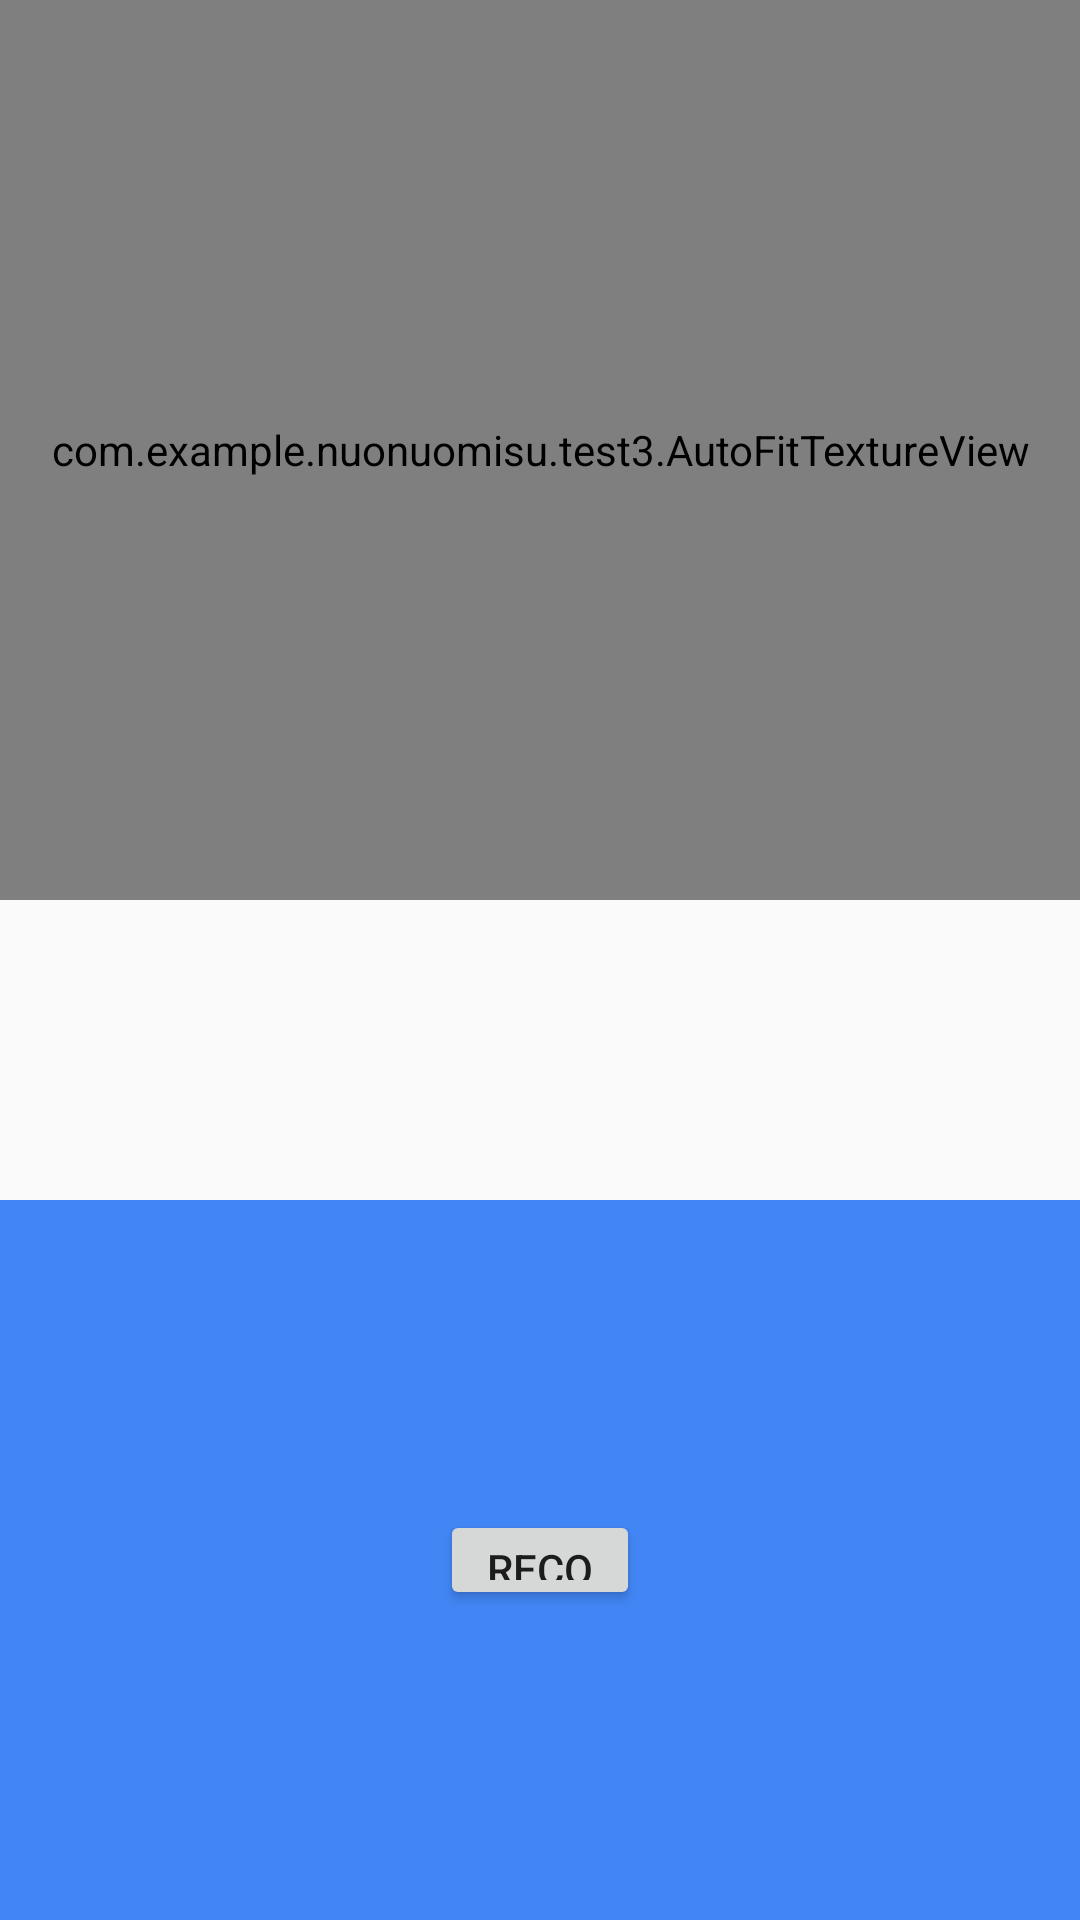

Produce the Android XML layout that renders to this screen, including the resource entries it uses.
<!-- AndroidManifest.xml: application theme MaterialTheme -->
<!-- res/layout/fragment_camera2_video.xml -->
<?xml version="1.0" encoding="utf-8"?>
<RelativeLayout xmlns:android="http://schemas.android.com/apk/res/android"
    android:layout_width="match_parent"
    android:layout_height="match_parent">

    <com.example.nuonuomisu.test3.AutoFitTextureView
        android:id="@+id/texture"
        android:layout_width="match_parent"
        android:layout_height="900px"
        android:layout_alignParentStart="true"
        android:layout_alignParentTop="true"
        android:layout_marginBottom="100dp" />

    <FrameLayout
        android:layout_width="match_parent"
        android:layout_height="wrap_content"
        android:layout_alignParentBottom="true"
        android:layout_alignParentStart="true"
        android:layout_below="@id/texture"
        android:background="#4285f4"
        android:id="@+id/frameLayout">

        <Button
            android:id="@+id/video"
            android:layout_width="200px"
            android:layout_height="100px"
            android:layout_above="@+id/frameLayout"
            android:layout_centerHorizontal="true"
            android:layout_gravity="center"
            android:text="@string/record" />

        <ImageButton
            android:id="@+id/info"
            style="@android:style/Widget.Material.Light.Button.Borderless"
            android:layout_width="200px"
            android:layout_height="100px"
            android:layout_above="@+id/frameLayout"
            android:layout_alignParentEnd="true"
            android:layout_gravity="center_vertical|right"
            android:contentDescription="@string/description_info"
            android:padding="20dp"
            android:src="@drawable/ic_action_info" />
    </FrameLayout>

</RelativeLayout>
<!-- resources referenced by this layout -->
<resources>
  <string name="description_info">Info</string>
  <string name="record">Record</string>
  <style name="MaterialTheme" parent="android:Theme.Material.Light.NoActionBar.Fullscreen" />
</resources>
